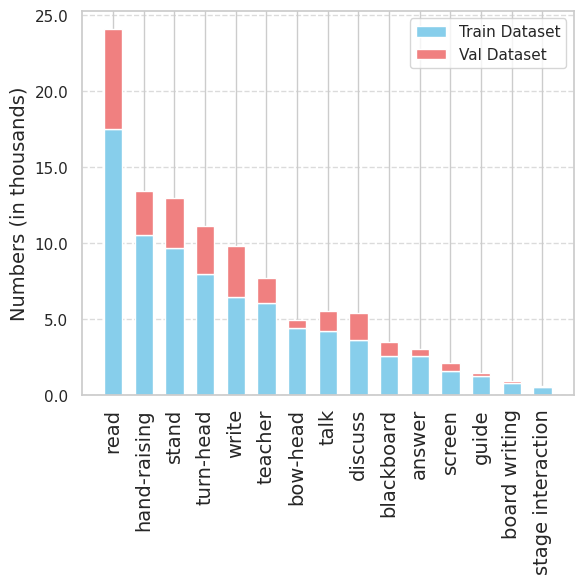

Write the Python code that produced this figure.
import matplotlib.pyplot as plt
import seaborn as sns
from matplotlib.ticker import FuncFormatter

# 设置Seaborn样式
sns.set(style="whitegrid")

# 类别和对应的数量
categories = [
    'hand-raising', 'read', 'write', 'screen', 'blackboard', 'discuss',
    'guide', 'answer', 'stage interaction', 'board writing', 'stand',
    'teacher', 'bow-head', 'turn-head', 'talk'
]
counts_train = [
    10538, 17539, 6447, 1566, 2547, 3607,
    1286, 2547, 516, 793, 9670,
    6047, 4422, 7943, 4184
]
counts_val = [ 
    2915, 6539, 3394, 514, 933, 1785,
    146, 475, 62, 141, 3299,
    1680, 540, 3213, 1322
]

# 对类别和数量进行排序
sorted_pairs = sorted(zip(categories, counts_train, counts_val), key=lambda x: x[1], reverse=True)
sorted_categories, sorted_counts_train, sorted_counts_val = zip(*sorted_pairs)

# 绘制柱状图
plt.figure(figsize=(6, 6))  # 调整图形大小

# 绘制训练集数据的柱状图
bars_train = plt.bar(sorted_categories, sorted_counts_train, color='skyblue', width=0.6, label='Train Dataset')

# 绘制验证集数据的柱状图，叠加在训练集的柱状图上
bars_val = plt.bar(sorted_categories, sorted_counts_val, color='lightcoral', width=0.6, 
                   bottom=sorted_counts_train, label='Val Dataset')

# 添加标题和标签
plt.ylabel('Numbers (in thousands)', fontsize=14)

# 旋转横坐标标签
plt.xticks(rotation=90, ha='center', fontsize=14)

# 添加网格线
plt.grid(axis='y', linestyle='--', alpha=0.7)

# 自定义纵坐标格式
formatter = FuncFormatter(lambda x, pos: f'{x/1000:.1f}')
plt.gca().yaxis.set_major_formatter(formatter)

# 添加图例
plt.legend()

# 保存图形为PDF
plt.savefig('Classes-bar-chart-stacked.pdf', bbox_inches='tight', pad_inches=0.1)

# 显示图形
plt.tight_layout()
plt.show()
